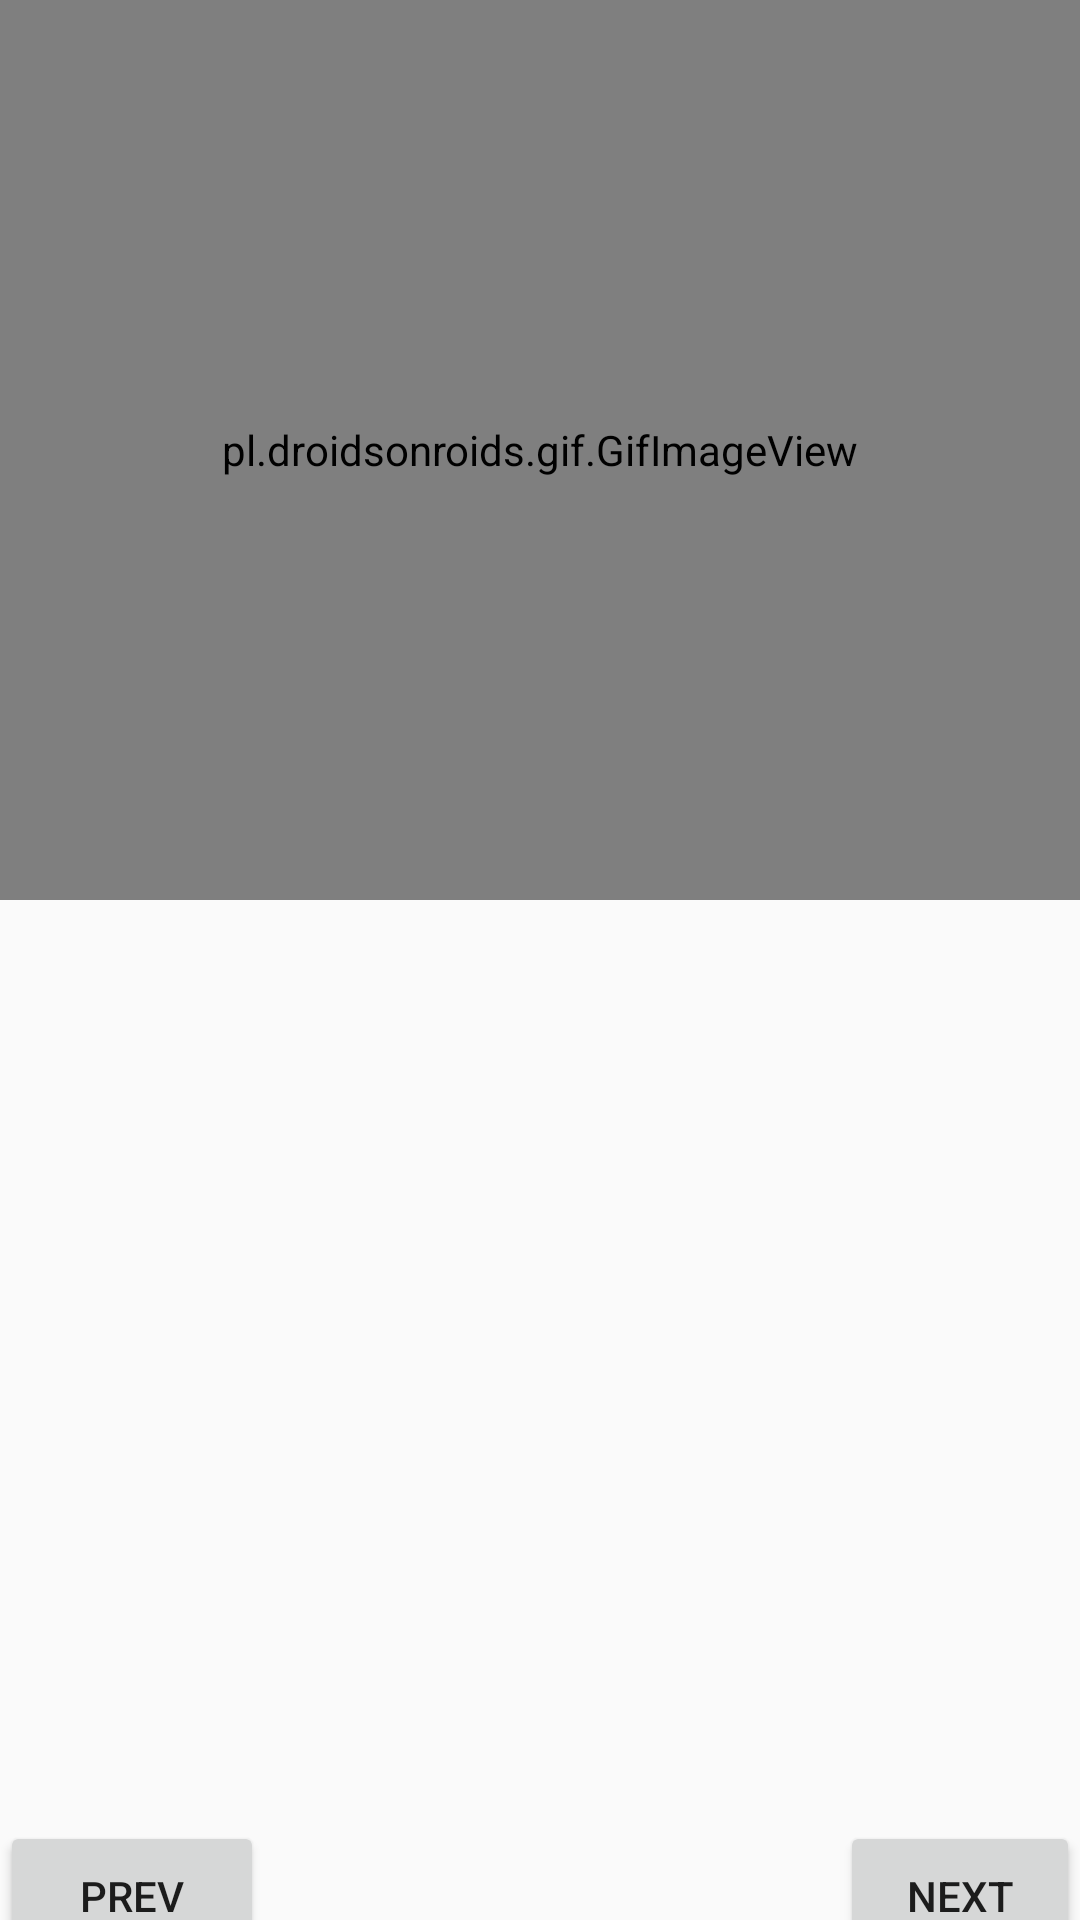

Produce the Android XML layout that renders to this screen, including the resource entries it uses.
<!-- AndroidManifest.xml: application theme AppTheme -->
<!-- res/layout/activity_detail.xml -->
<?xml version="1.0" encoding="utf-8"?>
<LinearLayout xmlns:android="http://schemas.android.com/apk/res/android"
    xmlns:app="http://schemas.android.com/apk/res-auto"
    xmlns:tools="http://schemas.android.com/tools"
    android:layout_width="match_parent"
    android:layout_height="match_parent"
    android:orientation="vertical"
    tools:context=".controller.Detail">

    <pl.droidsonroids.gif.GifImageView
        android:id="@+id/itemclick2_imgview"
        android:layout_width="match_parent"
        android:layout_height="300dp"
        android:background="@color/cardview_dark_background"
        android:scaleType="centerCrop"
        android:src="@drawable/brigde" />
    <TextView
        android:layout_width="match_parent"
        android:layout_height="wrap_content"
        android:id="@+id/itemclick2_name"
        android:textSize="20sp"
        android:gravity="center"
        android:textStyle="bold"
        />

    <TextView
        android:id="@+id/itemclick2_noidung"
        android:layout_width="match_parent"
        android:layout_height="280dp"
        android:gravity="left"
        android:textSize="15sp" />

    <androidx.constraintlayout.widget.ConstraintLayout
        android:layout_width="match_parent"
        android:layout_height="50dp"

        >
        <Button
            android:id="@+id/btnNext"
            android:layout_width="80dp"
            android:layout_height="50dp"
            android:text="Next"
            app:layout_constraintBottom_toBottomOf="parent"
            app:layout_constraintRight_toRightOf="parent"
            tools:layout_editor_absoluteX="315dp"
            tools:layout_editor_absoluteY="149dp" />
        <Button
            android:id="@+id/btnPrev"
            android:layout_width="wrap_content"
            android:layout_height="50dp"
            android:text="Prev"
            app:layout_constraintBottom_toBottomOf="parent"
            app:layout_constraintLeft_toLeftOf="parent"
            tools:layout_editor_absoluteX="11dp"
            tools:layout_editor_absoluteY="162dp" />
    </androidx.constraintlayout.widget.ConstraintLayout>

</LinearLayout>
<!-- resources referenced by this layout -->
<resources>
  <!-- drawable brigde: jpg bitmap (drawable, 64806 bytes) -->
  <style name="AppTheme" parent="Theme.AppCompat.Light.NoActionBar">
          
          <item name="colorPrimary">@color/colorPrimary</item>
          <item name="colorPrimaryDark">@color/colorPrimaryDark</item>
          <item name="colorAccent">@color/colorAccent</item>
      </style>
  <!-- not gathered from this repository: default colours our renderer supplied (Android Studio template values) -->
  <color name="colorPrimary">#FF6200EE</color>
  <color name="colorPrimaryDark">#FF3700B3</color>
  <color name="colorAccent">#FF03DAC5</color>
</resources>
